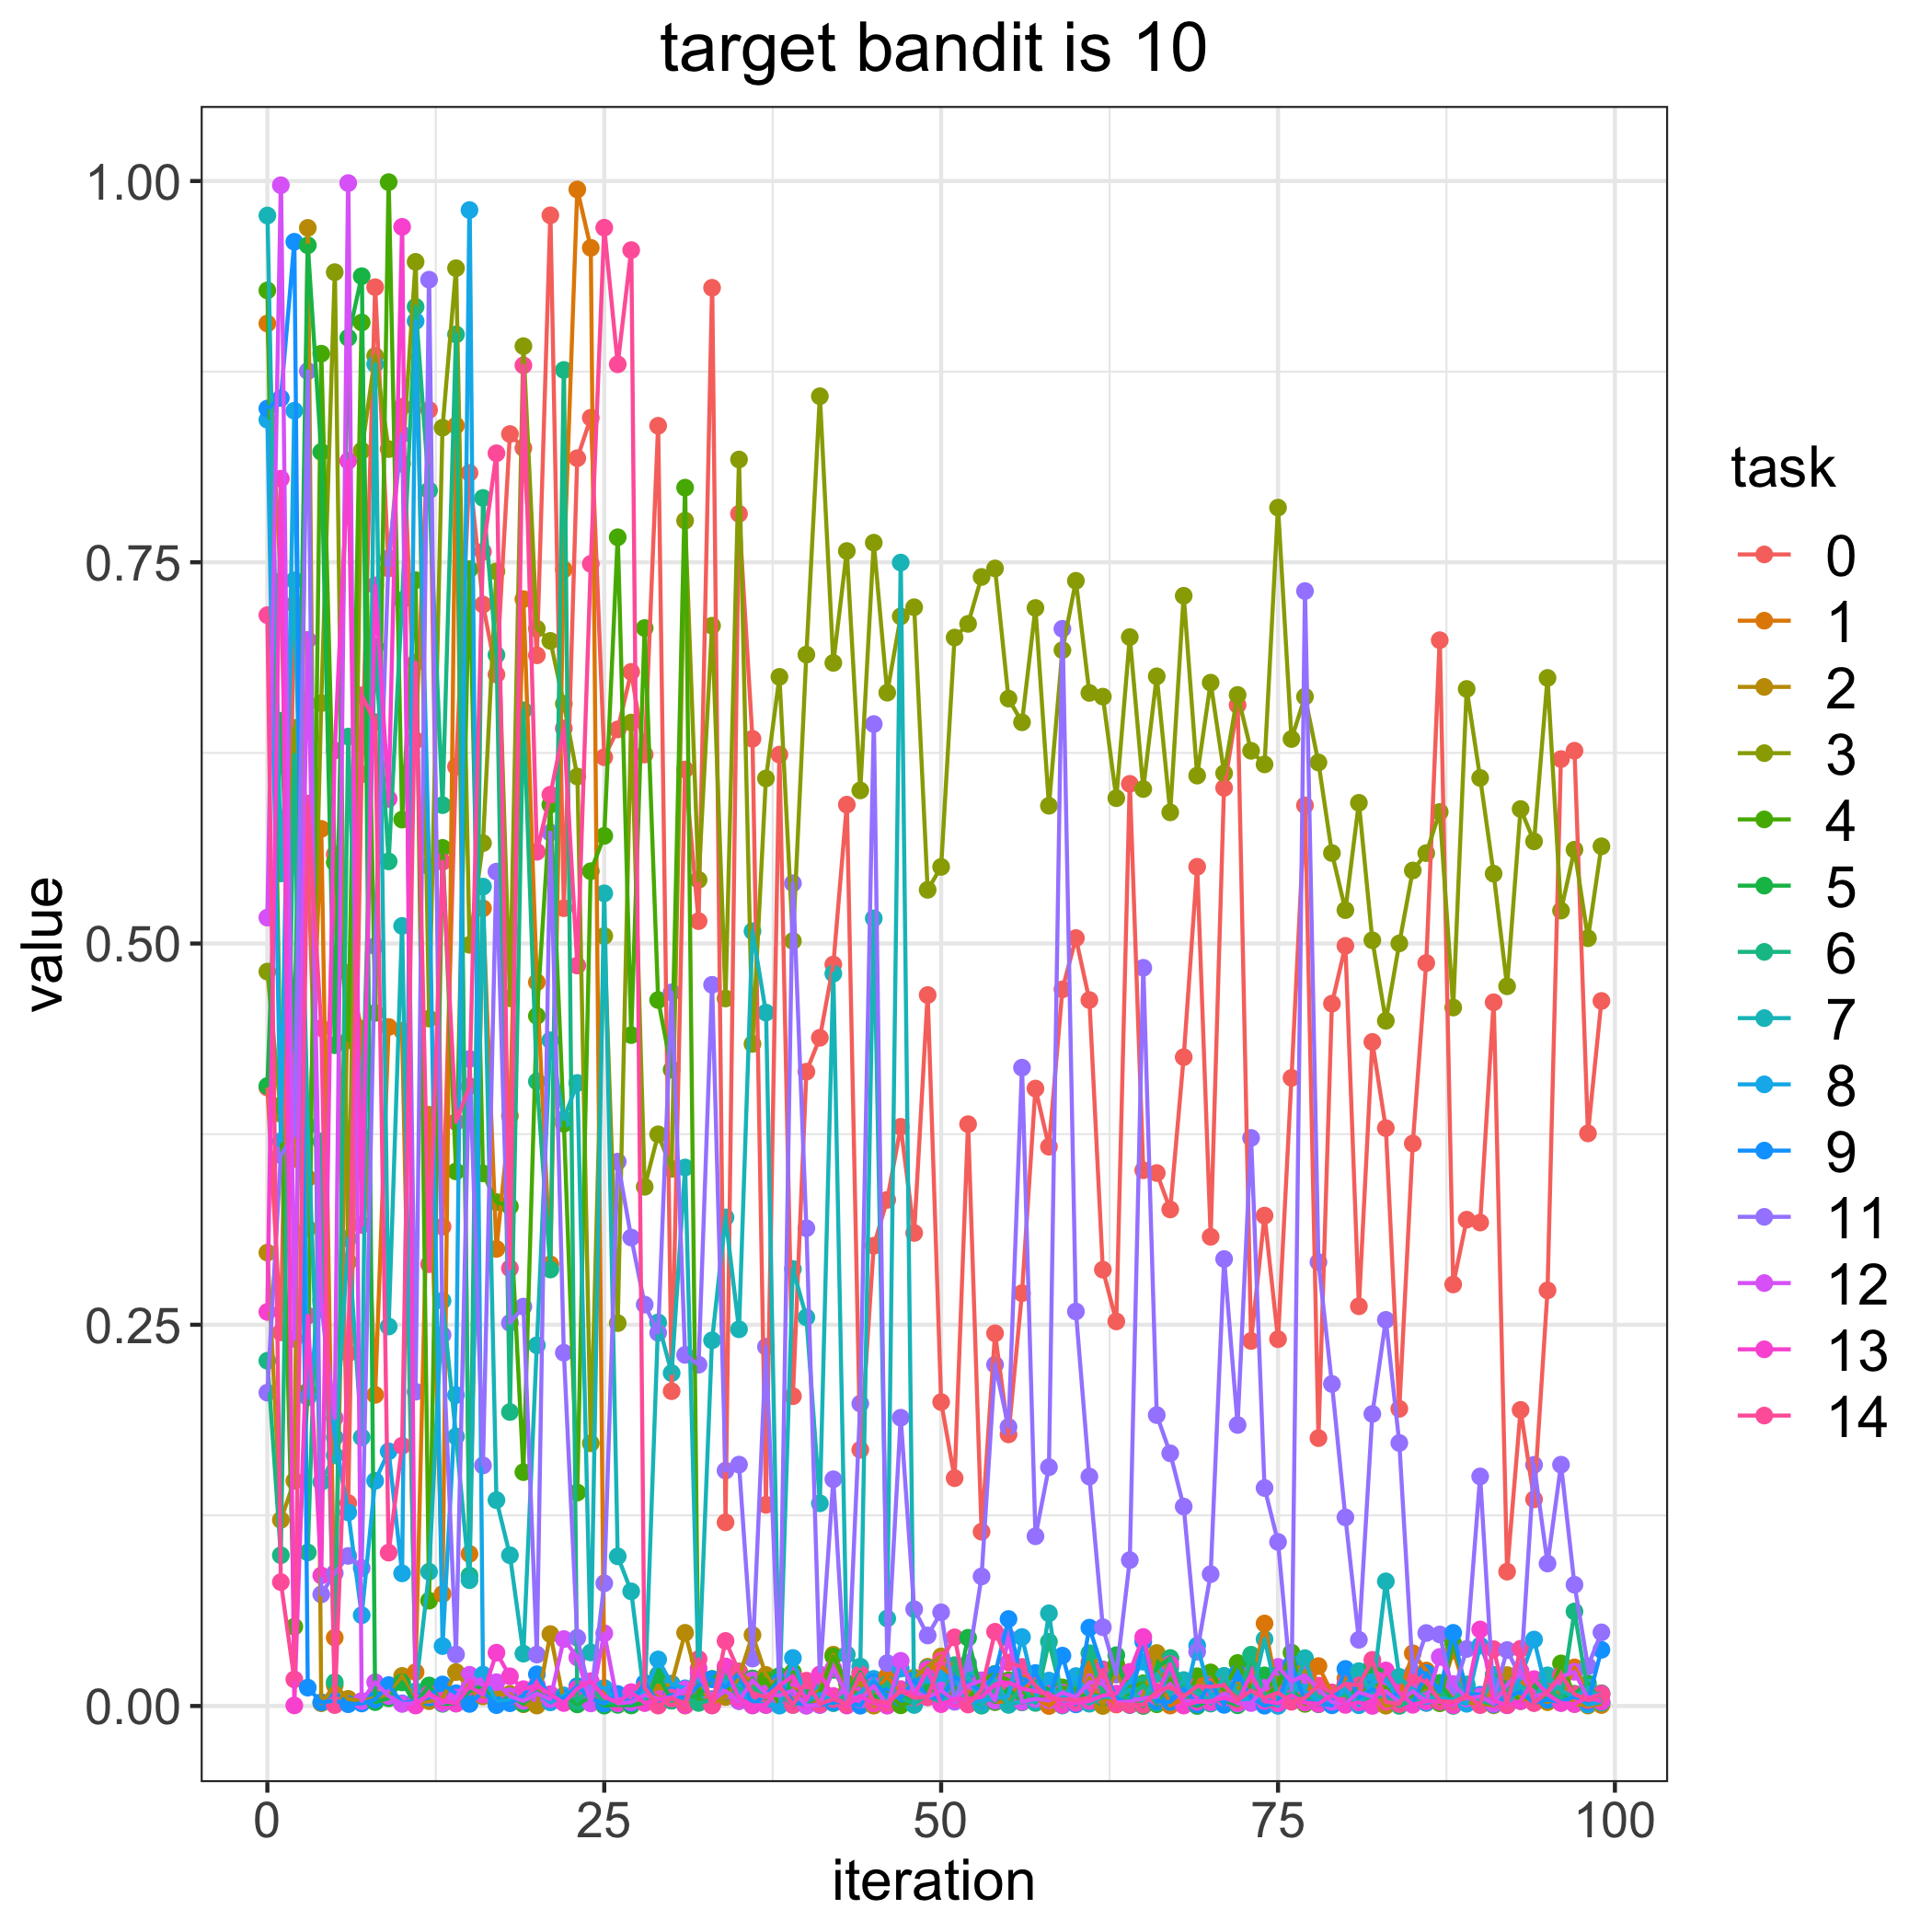

Data behind this chart, as committed beside it:
, 0, 1, 2, 3, 4, 5, 6, 7, 8, 9, 11, 12, 13, 14
0, 0.4056, 0.9066, 0.2973, 0.4816, 0.9283, 0.4066, 0.2264, 0.9774, 0.8435, 0.8508, 0.2055, 0.517, 0.2584, 0.7153
1, 0.245, 0.7376, 0.122, 0.3883, 0.3939, 0.646, 0.09886, 0.5459, 0.3704, 0.8577, 0.3612, 0.9973, 0.8048, 0.08125
2, 0.7225, 0.3586, 0.1476, 0.6415, 0.05198, 0.4292, 0.6238, 0.7381, 0.8494, 0.9602, 0.3746, 0.2407, 0.0003815, 0.01745
3, 0.5598, 0.3461, 0.9693, 0.3131, 0.2064, 0.9579, 0.1007, 0.3805, 0.2024, 0.01204, 0.8754, 0.6991, 0.2559, 0.5918
4, 0.2796, 0.5752, 0.001814, 0.6576, 0.8868, 0.8224, 0.3703, 0.1469, 0.2665, 0.00243, 0.07321, 0.265, 0.08561, 0.4445
5, 0.5584, 0.04485, 0.01355, 0.9402, 0.5531, 0.4333, 0.01559, 0.1644, 0.1762, 0.003446, 0.08715, 0.1889, 0.6266, 0.0006008
6, 0.1331, 0.4807, 0.004696, 0.2913, 0.4365, 0.8972, 0.6357, 0.3065, 0.127, 0.001164, 0.09842, 0.9987, 0.8165, 0.2313
7, 0.611, 0.4441, 0.00302, 0.8232, 0.9073, 0.9376, 0.374, 0.1762, 0.05952, 0.001657, 0.09042, 0.003283, 0.3155, 0.6627
8, 0.9304, 0.204, 0.005446, 0.8853, 0.4545, 0.00253, 0.6946, 0.8799, 0.1477, 0.004242, 0.4983, 0.01558, 0.7349, 0.6452
9, 0.746, 0.4453, 0.006447, 0.8242, 0.9993, 0.005071, 0.5539, 0.2489, 0.167, 0.01371, 0.7526, 0.006557, 0.5948, 0.1006
10, 0.8519, 0.4428, 0.01974, 0.8146, 0.5813, 0.01546, 0.7251, 0.5115, 0.08698, 0.001736, 0.8339, 0.001357, 0.9699, 0.1707
11, 0.6333, 0.02222, 0.002268, 0.947, 0.7382, 0.001333, 0.9175, 0.009676, 0.9082, 0.003445, 0.2061, 0.001944, 0.0003086, 0.6841
12, 0.8499, 0.3877, 0.003148, 0.4508, 0.06907, 0.01346, 0.7971, 0.08805, 0.5506, 0.005523, 0.9353, 0.007253, 0.007973, 0.2897
13, 0.3143, 0.07346, 0.005024, 0.8383, 0.5627, 0.001413, 0.5907, 0.2658, 0.03929, 0.01412, 0.2433, 0.001845, 0.003451, 0.5536
14, 0.616, 0.8396, 0.02226, 0.9428, 0.3505, 0.001667, 0.8994, 0.1768, 0.2039, 0.008372, 0.03383, 0.005555, 0.001585, 0.383
15, 0.8086, 0.09975, 0.01049, 0.4991, 0.7455, 0.009652, 0.08557, 0.0825, 0.981, 0.001355, 0.4243, 0.02045, 0.01276, 0.4064
16, 0.7223, 0.5231, 0.006291, 0.5658, 0.3493, 0.01359, 0.7922, 0.5373, 0.02058, 0.009475, 0.1578, 0.0134, 0.007408, 0.757
17, 0.6764, 0.2997, 0.007565, 0.744, 0.3304, 0.001265, 0.6893, 0.135, 0.002537, 0.0005495, 0.5471, 0.01561, 0.03495, 0.8215
18, 0.8341, 0.387, 0.007968, 0.4641, 0.3276, 0.006515, 0.1928, 0.09884, 0.004188, 0.001807, 0.2512, 0.006392, 0.01946, 0.287
19, 0.8249, 0.7258, 0.001144, 0.8917, 0.1533, 0.001536, 0.6529, 0.03433, 0.003981, 0.007121, 0.2619, 0.003283, 0.01104, 0.8791
20, 0.689, 0.4746, 0.0002795, 0.7064, 0.4525, 0.00909, 0.4096, 0.2366, 0.008709, 0.0208, 0.03372, 0.008047, 0.01356, 0.5602
21, 0.9775, 0.2896, 0.04714, 0.6985, 0.591, 0.004192, 0.2862, 0.4365, 0.002374, 0.005355, 0.5727, 0.004449, 0.007737, 0.5976
22, 0.5232, 0.7453, 0.002637, 0.6572, 0.3818, 0.006735, 0.8761, 0.3849, 0.006872, 0.004902, 0.2317, 0.04389, 0.001942, 0.6411
23, 0.8183, 0.9945, 0.01041, 0.6095, 0.14, 0.00105, 0.00312, 0.4086, 0.01185, 0.01304, 0.0447, 0.03183, 0.01136, 0.4856
24, 0.8448, 0.9562, 0.01458, 0.1723, 0.5474, 0.005978, 0.01214, 0.03511, 0.01249, 0.00483, 0.005243, 0.001699, 0.01627, 0.749
25, 0.6222, 0.00578, 0.003949, 0.5049, 0.5706, 0.0002446, 0.002228, 0.5329, 0.0118, 0.001562, 0.08047, 0.04767, 0.00596, 0.9694
26, 0.6404, 0.001839, 0.003659, 0.2511, 0.7664, 0.0007253, 0.002421, 0.09812, 0.002193, 0.007875, 0.357, 0.001707, 0.002344, 0.8798
27, 0.6781, 0.0009884, 0.0004821, 0.6449, 0.44, 0.0003805, 0.002819, 0.07518, 0.008791, 0.001912, 0.3072, 0.002495, 0.009091, 0.9547
28, 0.6239, 0.01227, 0.00846, 0.3405, 0.7069, 0.00216, 0.007475, 0.004115, 0.007746, 0.01516, 0.2632, 0.007263, 0.001928, 0.01194
29, 0.8395, 0.005532, 0.01167, 0.3749, 0.463, 0.02051, 0.004075, 0.2516, 0.03053, 0.00223, 0.2447, 0.004697, 0.004286, 0.0002755
30, 0.2064, 0.004538, 0.0147, 0.3522, 0.4173, 0.003457, 0.003585, 0.2183, 0.01427, 0.007418, 0.468, 0.005372, 0.005501, 0.004834
31, 0.6141, 0.0003074, 0.04799, 0.7773, 0.7989, 0.005758, 0.005181, 0.3531, 0.01164, 0.004864, 0.2302, 0.01096, 0.0004813, 0.001899
32, 0.5147, 0.01537, 0.01433, 0.5418, 0.002748, 0.006331, 0.001996, 0.01719, 0.0174, 0.01367, 0.2238, 0.02121, 0.0247, 0.03078
33, 0.93, 0.001048, 0.003003, 0.7084, 0.004355, 0.01781, 0.004041, 0.2398, 0.004376, 0.01753, 0.4729, 0.003636, 0.0003939, 0.0004013
34, 0.1204, 0.00813, 0.00591, 0.4639, 0.009319, 0.02418, 0.01978, 0.3204, 0.01667, 0.01229, 0.1543, 0.009858, 0.02596, 0.04267
35, 0.7818, 0.0211, 0.01877, 0.8174, 0.02267, 0.003215, 0.01075, 0.247, 0.009059, 0.02126, 0.1583, 0.003236, 0.004823, 0.02235
36, 0.6342, 0.01605, 0.04659, 0.4342, 0.009779, 0.0181, 0.01246, 0.5081, 0.003303, 0.0004214, 0.03111, 0.01692, 0.0003722, 0.008501
37, 0.1319, 0.004736, 0.02038, 0.6082, 0.01717, 0.004852, 0.006509, 0.4547, 0.0006442, 0.007671, 0.2356, 0.008067, 0.0006482, 0.005665
38, 0.6239, 0.00665, 0.007315, 0.6749, 0.0007038, 0.01976, 0.009768, 0.006356, 0.0002349, 0.01586, 0.01252, 0.00684, 0.01328, 0.01327
39, 0.2032, 0.01151, 0.004761, 0.5017, 0.02224, 0.009122, 0.0006813, 0.2866, 0.03149, 0.002917, 0.5395, 0.01022, 0.01968, 0.0006722
40, 0.4159, 0.006748, 0.003434, 0.6895, 0.0003394, 0.008599, 0.003243, 0.2549, 0.003417, 0.0006502, 0.3133, 0.0001594, 0.003799, 0.01661
41, 0.4382, 0.001413, 0.01064, 0.8589, 0.008907, 0.002819, 0.006073, 0.1329, 0.008043, 0.0007077, 0.01979, 0.0006978, 0.02071, 0.001295
42, 0.4862, 0.003176, 0.03366, 0.684, 0.03249, 0.02367, 0.001826, 0.4803, 0.00293, 0.002384, 0.1487, 0.02465, 0.006561, 0.004505
43, 0.5911, 0.004129, 0.009631, 0.7574, 0.01497, 0.007926, 0.007705, 0.03382, 0.002534, 0.002761, 0.0009737, 0.007246, 0.0002931, 0.001223
44, 0.168, 0.005192, 0.01518, 0.6004, 0.005602, 0.02212, 0.005304, 0.02584, 0.008692, 0.0001843, 0.1983, 0.004219, 0.006629, 0.02099
45, 0.3018, 0.007206, 0.0002309, 0.7628, 0.01018, 0.006216, 0.009747, 0.5165, 0.01778, 0.01558, 0.6439, 0.01318, 0.001774, 0.003019
46, 0.3319, 0.01976, 0.00702, 0.6645, 0.008513, 0.00544, 0.01441, 0.05741, 0.0005065, 0.006854, 0.0281, 0.0002117, 0.0005312, 0.001954
47, 0.3798, 0.007099, 0.005264, 0.7145, 0.0004457, 0.006884, 0.005362, 0.7498, 0.02447, 0.005197, 0.189, 0.02962, 0.01111, 0.009829
48, 0.3102, 0.007403, 0.01867, 0.7205, 0.003351, 0.004832, 0.001451, 0.0006678, 0.01353, 0.01705, 0.06346, 0.009329, 0.006867, 0.005394
49, 0.4662, 0.02495, 0.02573, 0.5352, 0.01126, 0.0126, 0.007227, 0.02471, 0.02014, 0.006117, 0.04624, 0.005746, 0.02398, 0.005824
50, 0.1993, 0.02592, 0.03249, 0.5503, 0.002988, 0.008326, 0.002375, 0.003169, 0.01834, 0.004953, 0.06143, 0.01015, 0.00119, 0.03
51, 0.1494, 0.0185, 0.02567, 0.7006, 0.009255, 0.003861, 0.02678, 0.005668, 0.0187, 0.01881, 0.002749, 0.003557, 0.00455, 0.04501
52, 0.3815, 0.002057, 0.008719, 0.7096, 0.004092, 0.04475, 0.005087, 0.01931, 0.001835, 0.01493, 0.02816, 0.01337, 0.004661, 0.0009427
53, 0.1143, 0.0122, 0.008721, 0.7404, 0.01674, 0.007545, 0.0002048, 0.0007532, 0.00366, 0.009824, 0.08497, 0.01681, 0.005866, 0.01057
54, 0.2444, 0.002536, 0.01865, 0.746, 0.02113, 0.002721, 0.01065, 0.01794, 0.005047, 0.02081, 0.2238, 0.003512, 0.01413, 0.04868
55, 0.1781, 0.003381, 0.002817, 0.6606, 0.01687, 0.01143, 0.0008509, 0.0008329, 0.006554, 0.05705, 0.183, 0.04446, 0.01547, 0.02855
56, 0.2707, 0.01647, 0.01019, 0.6451, 0.009847, 0.002357, 0.01301, 0.003016, 0.04522, 0.01339, 0.4186, 0.002703, 0.01138, 0.02563
57, 0.4049, 0.00534, 0.003347, 0.72, 0.004357, 0.01617, 0.002003, 0.002897, 0.008066, 0.02162, 0.1113, 0.004642, 0.009713, 0.01325
58, 0.3668, 1.974498596885945e-05, 0.008152, 0.5903, 0.007759, 0.01068, 0.04215, 0.06078, 0.01666, 0.004598, 0.1566, 0.003782, 0.008192, 0.005374
59, 0.4699, 0.007289, 0.004669, 0.6924, 0.01218, 0.002667, 0.005687, 0.0002904, 0.00207, 0.03302, 0.7064, 0.008734, 0.0007386, 0.004222
... 40 more rows
